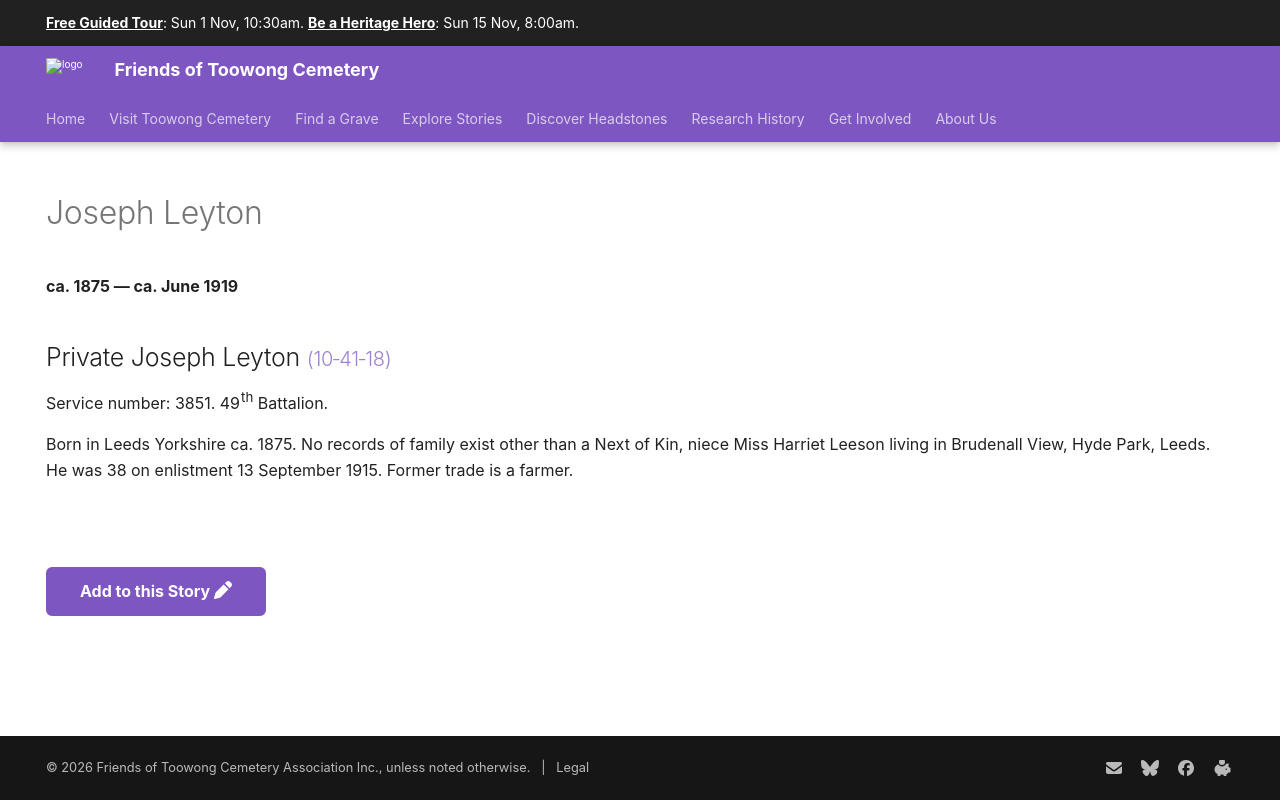

repository: 1871fotc/1871fotc.github.io · page: research/joseph-leyton/index.html · generator: mkdocs

---
hide:
  - toc
  - navigation 
---

# Joseph Leyton

**ca. 1875 — ca. June 1919**

--8<-- "snippets/joseph-leyton.md"

--8<-- "snippets/add-to-this-story.md"
